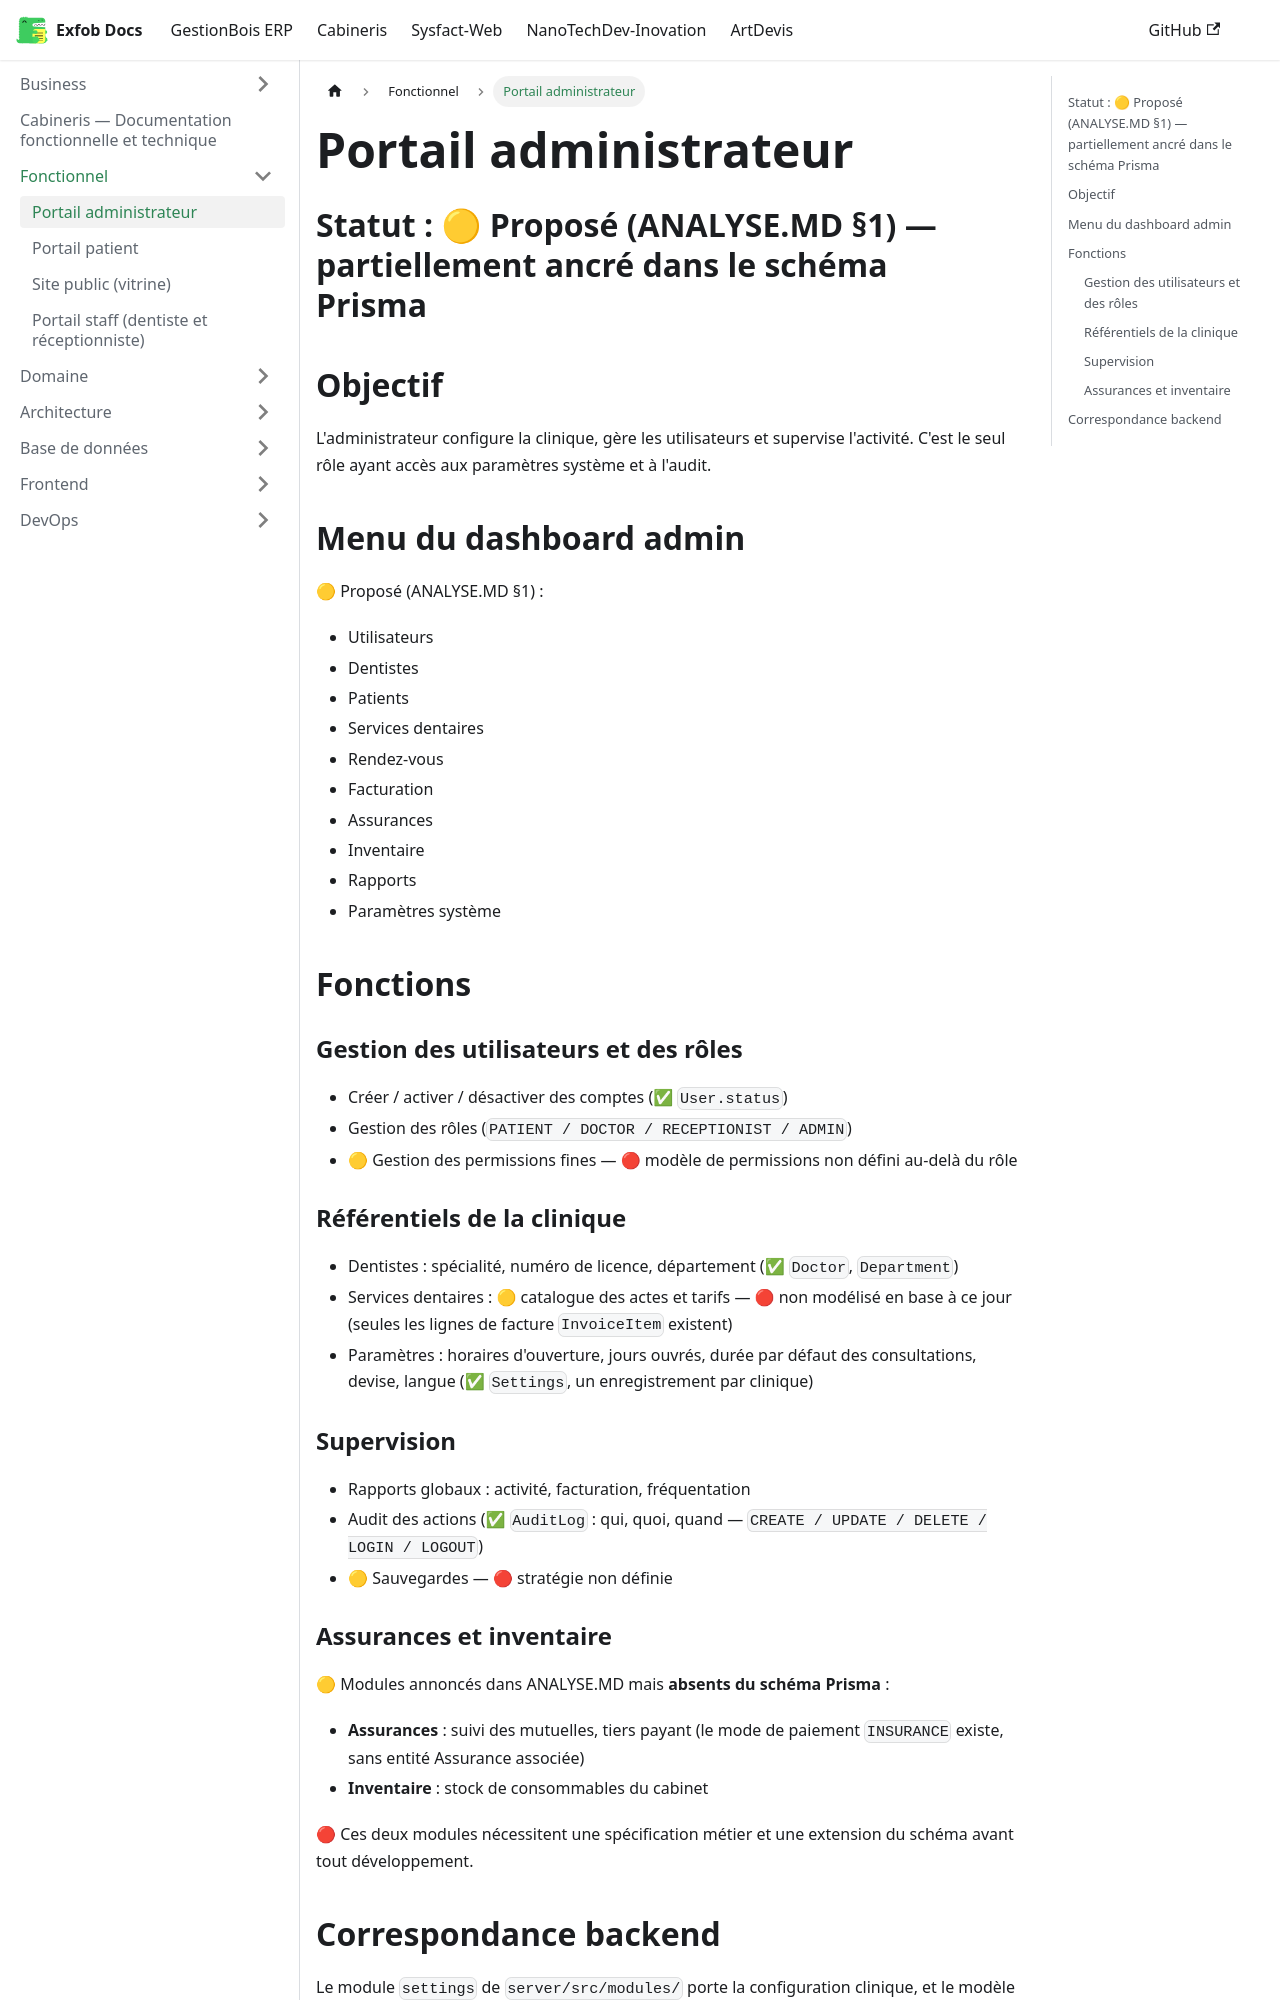

repository: CamertechDev/nanotech-docs · page: cabineris/Functional/admin-portal/index.html · generator: docusaurus

# Portail administrateur

## Statut : 🟡 Proposé (ANALYSE.MD §1) — partiellement ancré dans le schéma Prisma

## Objectif

L'administrateur configure la clinique, gère les utilisateurs et supervise l'activité.
C'est le seul rôle ayant accès aux paramètres système et à l'audit.

## Menu du dashboard admin

🟡 Proposé (ANALYSE.MD §1) :

- Utilisateurs
- Dentistes
- Patients
- Services dentaires
- Rendez-vous
- Facturation
- Assurances
- Inventaire
- Rapports
- Paramètres système

## Fonctions

### Gestion des utilisateurs et des rôles

- Créer / activer / désactiver des comptes (✅ `User.status`)
- Gestion des rôles (`PATIENT / DOCTOR / RECEPTIONIST / ADMIN`)
- 🟡 Gestion des permissions fines — 🔴 modèle de permissions non défini au-delà du rôle

### Référentiels de la clinique

- Dentistes : spécialité, numéro de licence, département (✅ `Doctor`, `Department`)
- Services dentaires : 🟡 catalogue des actes et tarifs — 🔴 non modélisé en base à ce
  jour (seules les lignes de facture `InvoiceItem` existent)
- Paramètres : horaires d'ouverture, jours ouvrés, durée par défaut des consultations,
  devise, langue (✅ `Settings`, un enregistrement par clinique)

### Supervision

- Rapports globaux : activité, facturation, fréquentation
- Audit des actions (✅ `AuditLog` : qui, quoi, quand — `CREATE / UPDATE / DELETE /
  LOGIN / LOGOUT`)
- 🟡 Sauvegardes — 🔴 stratégie non définie
